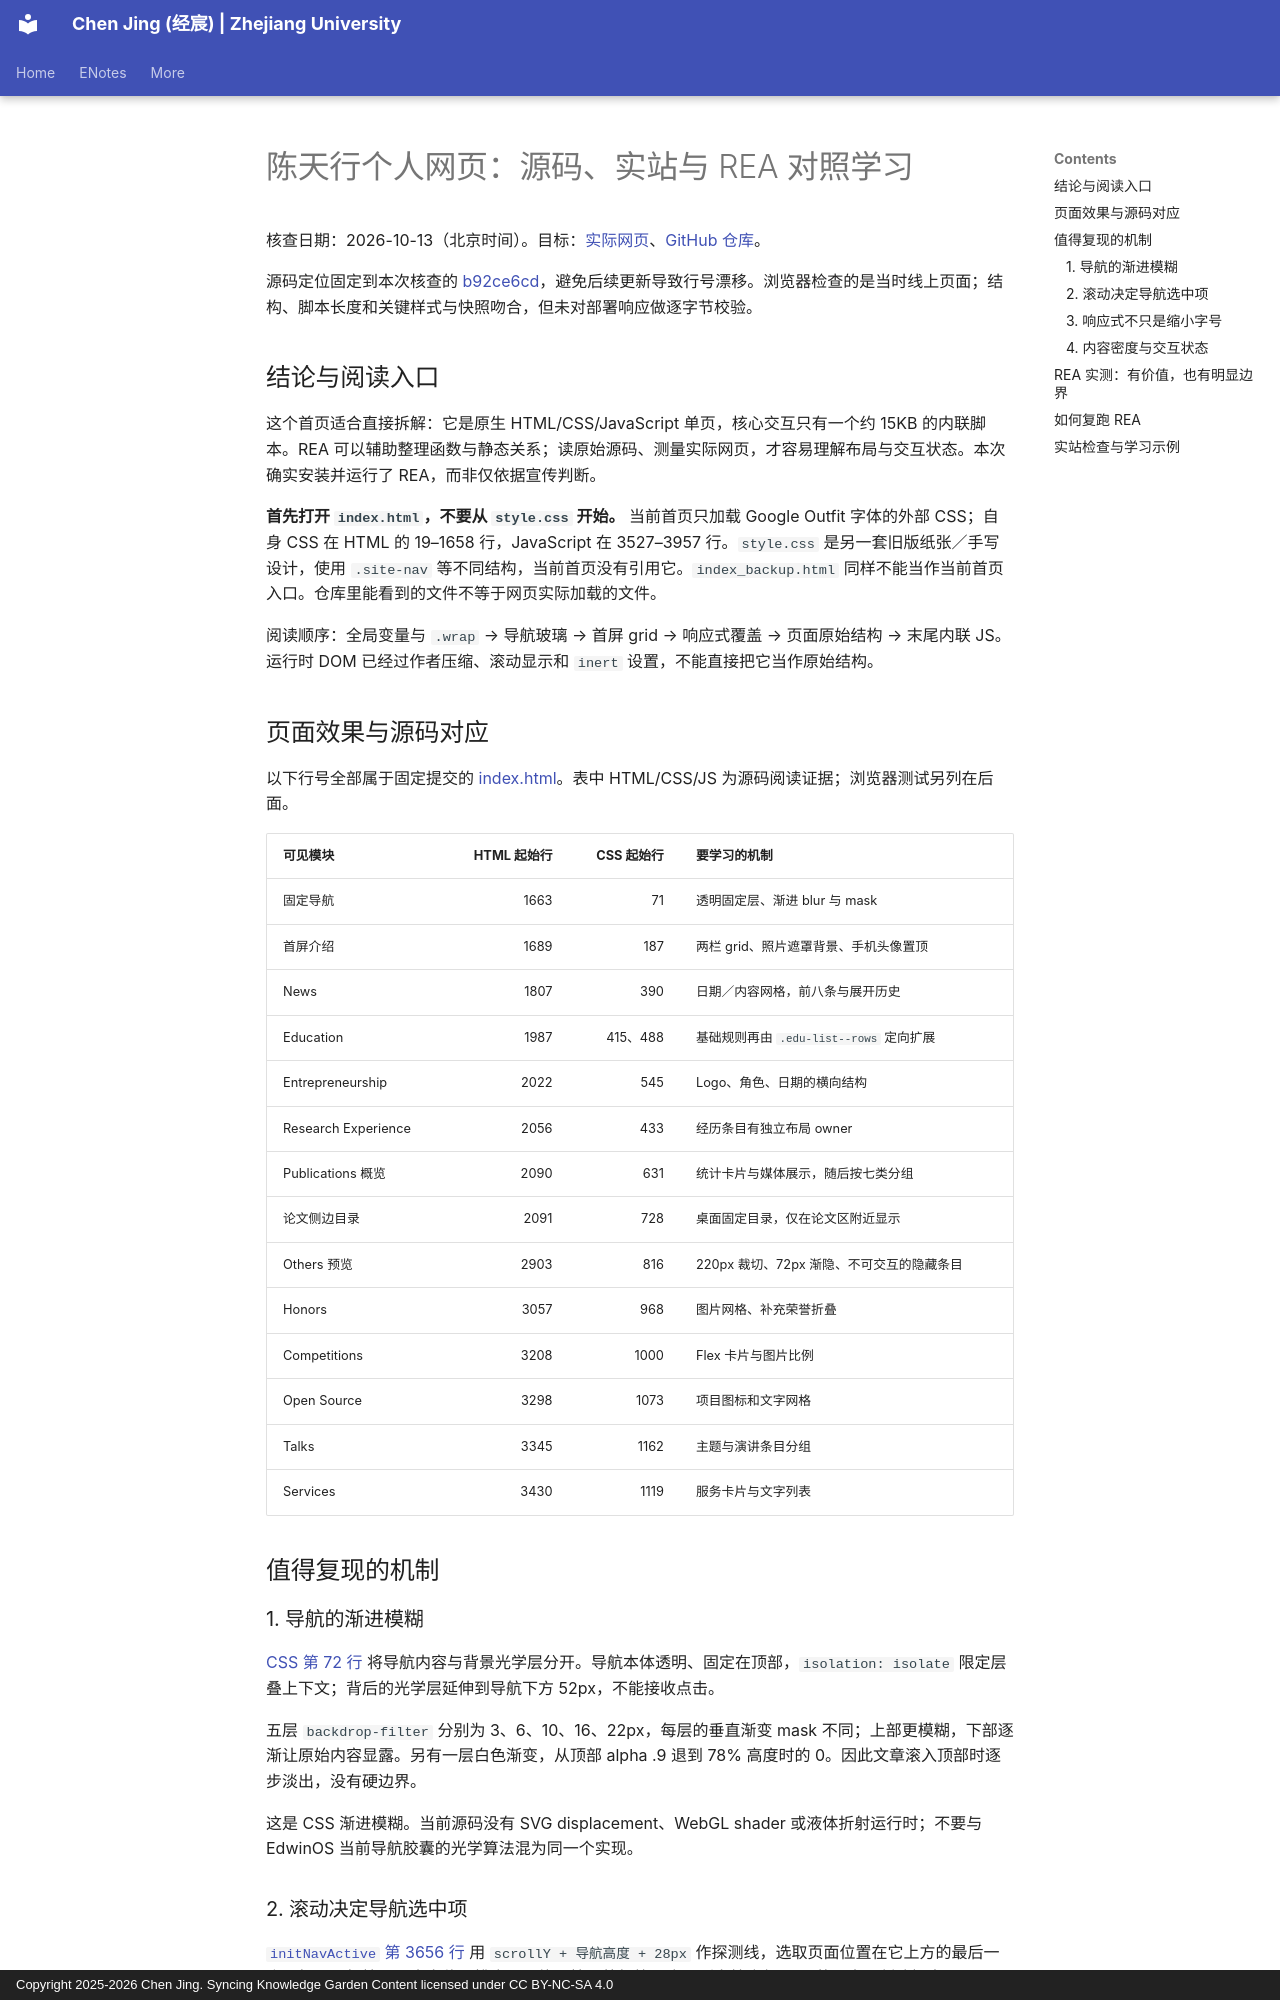

repository: SPIRAL-EDWIN/edwinjing_blog_personal-website · page: research/tianxingchen/index.html · generator: mkdocs · copyright: Copyright 2025-2026 Chen Jing. Syncing Knowledge Garden Content licensed under CC BY-NC-SA 4.0

# 陈天行个人网页：源码、实站与 REA 对照学习

核查日期：2026-10-13（北京时间）。目标：[实际网页](https://tianxingchen.github.io/)、[GitHub 仓库](https://github.com/TianxingChen/tianxingchen.github.io)。

源码定位固定到本次核查的 [b92ce6cd](https://github.com/TianxingChen/tianxingchen.github.io/commit/b92ce6cd97835ce5a63028a37b0edc27eef02cfd)，避免后续更新导致行号漂移。浏览器检查的是当时线上页面；结构、脚本长度和关键样式与快照吻合，但未对部署响应做逐字节校验。

## 结论与阅读入口

这个首页适合直接拆解：它是原生 HTML/CSS/JavaScript 单页，核心交互只有一个约 15KB 的内联脚本。REA 可以辅助整理函数与静态关系；读原始源码、测量实际网页，才容易理解布局与交互状态。本次确实安装并运行了 REA，而非仅依据宣传判断。

**首先打开 `index.html`，不要从 `style.css` 开始。** 当前首页只加载 Google Outfit 字体的外部 CSS；自身 CSS 在 HTML 的 19–1658 行，JavaScript 在 3527–3957 行。`style.css` 是另一套旧版纸张／手写设计，使用 `.site-nav` 等不同结构，当前首页没有引用它。`index_backup.html` 同样不能当作当前首页入口。仓库里能看到的文件不等于网页实际加载的文件。

阅读顺序：全局变量与 `.wrap` → 导航玻璃 → 首屏 grid → 响应式覆盖 → 页面原始结构 → 末尾内联 JS。运行时 DOM 已经过作者压缩、滚动显示和 `inert` 设置，不能直接把它当作原始结构。

## 页面效果与源码对应

以下行号全部属于固定提交的 [index.html](https://github.com/TianxingChen/tianxingchen.github.io/blob/b92ce6cd97835ce5a63028a37b0edc27eef02cfd/index.html)。表中 HTML/CSS/JS 为源码阅读证据；浏览器测试另列在后面。

| 可见模块 | HTML 起始行 | CSS 起始行 | 要学习的机制 |
| --- | ---: | ---: | --- |
| 固定导航 | 1663 | 71 | 透明固定层、渐进 blur 与 mask |
| 首屏介绍 | 1689 | 187 | 两栏 grid、照片遮罩背景、手机头像置顶 |
| News | 1807 | 390 | 日期／内容网格，前八条与展开历史 |
| Education | 1987 | 415、488 | 基础规则再由 `.edu-list--rows` 定向扩展 |
| Entrepreneurship | 2022 | 545 | Logo、角色、日期的横向结构 |
| Research Experience | 2056 | 433 | 经历条目有独立布局 owner |
| Publications 概览 | 2090 | 631 | 统计卡片与媒体展示，随后按七类分组 |
| 论文侧边目录 | 2091 | 728 | 桌面固定目录，仅在论文区附近显示 |
| Others 预览 | 2903 | 816 | 220px 裁切、72px 渐隐、不可交互的隐藏条目 |
| Honors | 3057 | 968 | 图片网格、补充荣誉折叠 |
| Competitions | 3208 | 1000 | Flex 卡片与图片比例 |
| Open Source | 3298 | 1073 | 项目图标和文字网格 |
| Talks | 3345 | 1162 | 主题与演讲条目分组 |
| Services | 3430 | 1119 | 服务卡片与文字列表 |

## 值得复现的机制

### 1. 导航的渐进模糊

[CSS 第 72 行](https://github.com/TianxingChen/tianxingchen.github.io/blob/b92ce6cd97835ce5a63028a37b0edc27eef02cfd/index.html#L72) 将导航内容与背景光学层分开。导航本体透明、固定在顶部，`isolation: isolate` 限定层叠上下文；背后的光学层延伸到导航下方 52px，不能接收点击。

五层 `backdrop-filter` 分别为 3、6、10、16、22px，每层的垂直渐变 mask 不同；上部更模糊，下部逐渐让原始内容显露。另有一层白色渐变，从顶部 alpha .9 退到 78% 高度时的 0。因此文章滚入顶部时逐步淡出，没有硬边界。

这是 CSS 渐进模糊。当前源码没有 SVG displacement、WebGL shader 或液体折射运行时；不要与 EdwinOS 当前导航胶囊的光学算法混为同一个实现。
